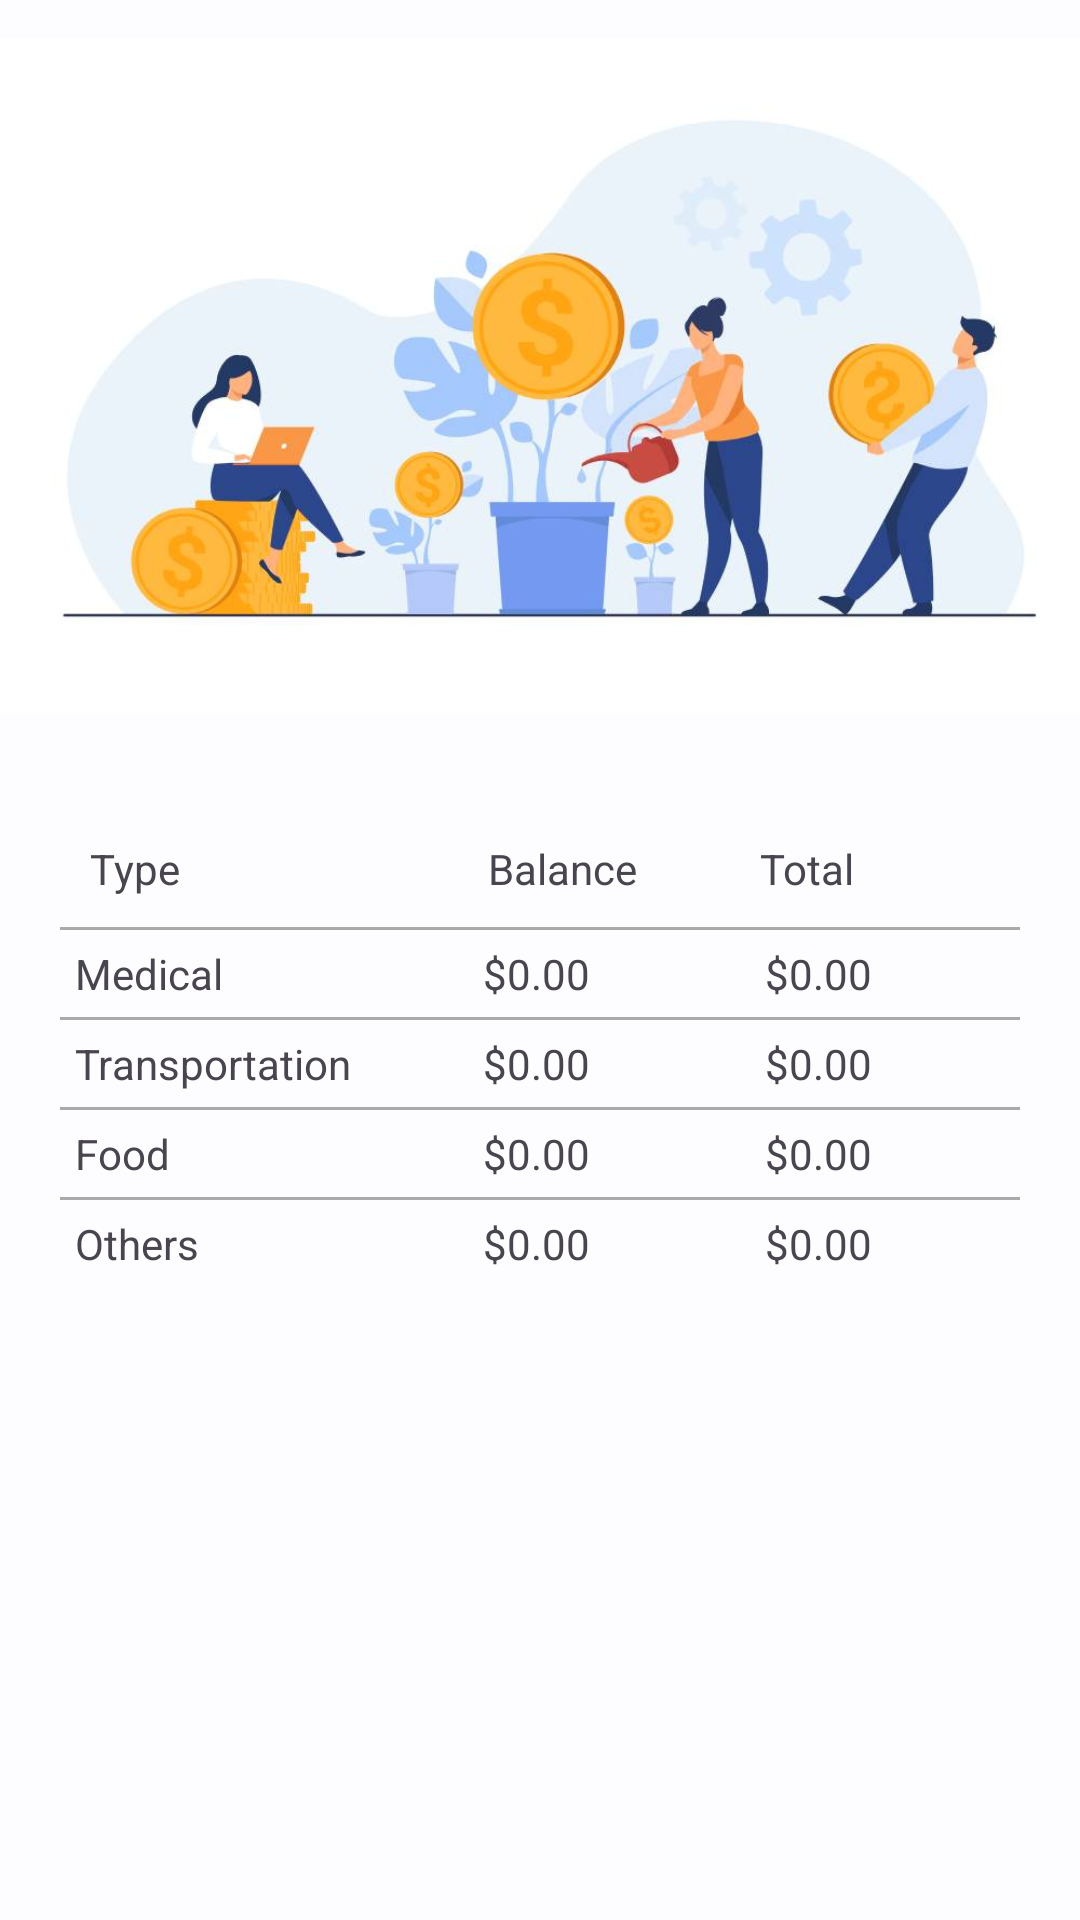

Layout XML and referenced resources for this Android screen:
<!-- AndroidManifest.xml: application theme AppTheme -->
<!-- res/layout/fragment_claims_balance.xml -->
<?xml version="1.0" encoding="utf-8"?>
<androidx.constraintlayout.widget.ConstraintLayout xmlns:android="http://schemas.android.com/apk/res/android"
    xmlns:app="http://schemas.android.com/apk/res-auto"
    xmlns:tools="http://schemas.android.com/tools"
    android:layout_width="match_parent"
    android:layout_height="match_parent"
    android:layout_gravity="top">

    <ImageView
        android:id="@+id/imageView7"
        android:layout_width="wrap_content"
        android:layout_height="250dp"
        android:src="@drawable/claim_balance_pic"
        app:layout_constraintEnd_toEndOf="parent"
        app:layout_constraintStart_toStartOf="parent"
        app:layout_constraintTop_toTopOf="parent" />

    <TableLayout
        android:id="@+id/tableLayout"
        android:layout_width="match_parent"
        android:layout_height="wrap_content"
        android:layout_weight="0"
        android:padding="20dp"
        android:paddingLeft="5dp"
        android:paddingRight="5dp"
        app:layout_constraintTop_toBottomOf="@id/imageView7"
        tools:layout_editor_absoluteY="530dp">

        <TableRow android:padding="10dp">

            <TextView
                android:layout_width="wrap_content"
                android:layout_height="wrap_content"
                android:layout_weight="1"
                android:text="Type" />

            <TextView
                android:layout_width="wrap_content"
                android:layout_height="wrap_content"
                android:layout_weight="1"
                android:text="Balance" />

            <TextView
                android:layout_width="wrap_content"
                android:layout_height="wrap_content"
                android:layout_weight="1"
                android:text="Total" />
        </TableRow>

        <View
            android:layout_width="match_parent"
            android:layout_height="1dp"
            android:background="@android:color/darker_gray" />

        <TableRow android:padding="5dp">

            <TextView
                android:layout_width="wrap_content"
                android:layout_height="wrap_content"
                android:layout_weight="1"
                android:text="Medical" />

            <TextView
                android:id="@+id/textViewMedicalBalance"
                android:layout_width="wrap_content"
                android:layout_height="wrap_content"
                android:layout_weight="1"
                android:text="$0.00" />

            <TextView
                android:id="@+id/textViewMedicalTotal"
                android:layout_width="wrap_content"
                android:layout_height="wrap_content"
                android:layout_weight="1"
                android:text="$0.00" />
        </TableRow>

        <View
            android:layout_width="match_parent"
            android:layout_height="1dp"
            android:background="@android:color/darker_gray" />

        <TableRow android:padding="5dp">

            <TextView
                android:layout_width="wrap_content"
                android:layout_height="wrap_content"
                android:layout_weight="1"
                android:text="Transportation" />

            <TextView
                android:id="@+id/textViewTransportationBalance"
                android:layout_width="wrap_content"
                android:layout_height="wrap_content"
                android:layout_weight="1"
                android:text="$0.00" />

            <TextView
                android:id="@+id/textViewTransportationTotal"
                android:layout_width="wrap_content"
                android:layout_height="wrap_content"
                android:layout_weight="1"
                android:text="$0.00" />
        </TableRow>

        <View
            android:layout_width="match_parent"
            android:layout_height="1dp"
            android:background="@android:color/darker_gray" />

        <TableRow android:padding="5dp">

            <TextView
                android:layout_width="wrap_content"
                android:layout_height="wrap_content"
                android:layout_weight="1"
                android:text="Food" />

            <TextView
                android:id="@+id/textViewFoodBalance"
                android:layout_width="wrap_content"
                android:layout_height="wrap_content"
                android:layout_weight="1"
                android:text="$0.00" />

            <TextView
                android:id="@+id/textViewFoodTotal"
                android:layout_width="wrap_content"
                android:layout_height="wrap_content"
                android:layout_weight="1"
                android:text="$0.00" />
        </TableRow>

        <View
            android:layout_width="match_parent"
            android:layout_height="1dp"
            android:background="@android:color/darker_gray" />

        <TableRow android:padding="5dp">

            <TextView
                android:layout_width="wrap_content"
                android:layout_height="wrap_content"
                android:layout_weight="1"
                android:text="Others" />

            <TextView
                android:id="@+id/textViewOthersBalance"
                android:layout_width="wrap_content"
                android:layout_height="wrap_content"
                android:layout_weight="1"
                android:text="$0.00" />

            <TextView
                android:id="@+id/textViewOthersTotal"
                android:layout_width="wrap_content"
                android:layout_height="wrap_content"
                android:layout_weight="1"
                android:text="$0.00" />

        </TableRow>
    </TableLayout>

</androidx.constraintlayout.widget.ConstraintLayout>
<!-- resources referenced by this layout -->
<resources>
  <color name="md_theme_light_primary">#0062A1</color>
  <color name="md_theme_light_onPrimary">#FFFFFF</color>
  <color name="md_theme_light_primaryContainer">#CFE4FF</color>
  <color name="md_theme_light_onPrimaryContainer">#001D36</color>
  <color name="md_theme_light_secondary">#526070</color>
  <color name="md_theme_light_onSecondary">#FFFFFF</color>
  <color name="md_theme_light_secondaryContainer">#D6E4F7</color>
  <color name="md_theme_light_onSecondaryContainer">#0F1D2A</color>
  <color name="md_theme_light_tertiary">#695779</color>
  <color name="md_theme_light_onTertiary">#FFFFFF</color>
  <color name="md_theme_light_tertiaryContainer">#F1DAFF</color>
  <color name="md_theme_light_onTertiaryContainer">#241532</color>
  <color name="md_theme_light_error">#BA1B1B</color>
  <color name="md_theme_light_errorContainer">#FFDAD4</color>
  <color name="md_theme_light_onError">#FFFFFF</color>
  <color name="md_theme_light_onErrorContainer">#410001</color>
  <color name="md_theme_light_background">#FDFCFF</color>
  <color name="md_theme_light_onBackground">#1A1C1E</color>
  <color name="md_theme_light_surface">#FDFCFF</color>
  <color name="md_theme_light_onSurface">#1A1C1E</color>
  <color name="md_theme_light_surfaceVariant">#DFE3EB</color>
  <color name="md_theme_light_onSurfaceVariant">#42474E</color>
  <color name="md_theme_light_outline">#73777F</color>
  <color name="md_theme_light_inverseOnSurface">#F0F0F3</color>
  <color name="md_theme_light_inverseSurface">#2F3033</color>
  <color name="md_theme_light_inversePrimary">#99CBFF</color>
  <color name="md_theme_light_shadow">#000000</color>
  <color name="md_theme_light_primaryInverse">#99CBFF</color>
  <style name="Widget.App.TextInputLayout" parent="Widget.MaterialComponents.TextInputLayout.OutlinedBox">
          <item name="materialThemeOverlay">@style/ThemeOverlay.App.TextInputLayout</item>
          <item name="hintTextColor">@color/md_theme_light_onPrimaryContainer</item>
          <item name="shapeAppearance">@style/ShapeAppearance.App.SmallComponent</item>
      </style>
  <style name="Widget.App.Toolbar" parent="Widget.Material3.Toolbar">
          <item name="materialThemeOverlay">@style/ThemeOverlay.App.Toolbar</item>
      </style>
  <style name="ThemeOverlay.App.TextInputLayout" parent="">
          <item name="colorPrimary">@color/md_theme_light_primary</item>
          <item name="colorOnSurface">@color/md_theme_light_onSurface</item>
          <item name="colorError">@color/md_theme_light_error</item>
          <item name="editTextStyle">@style/Widget.MaterialComponents.TextInputEditText.OutlinedBox
          </item>
      </style>
  <style name="ShapeAppearance.App.SmallComponent" parent="ShapeAppearance.MaterialComponents.SmallComponent">
          <item name="cornerFamily">rounded</item>
          <item name="cornerSize">8dp</item>
      </style>
  <style name="ThemeOverlay.App.Toolbar" parent="">
          <item name="colorSurface">@color/md_theme_light_surface</item>
          <item name="colorOnSurface">@color/md_theme_light_onSurface</item>
      </style>
</resources>
